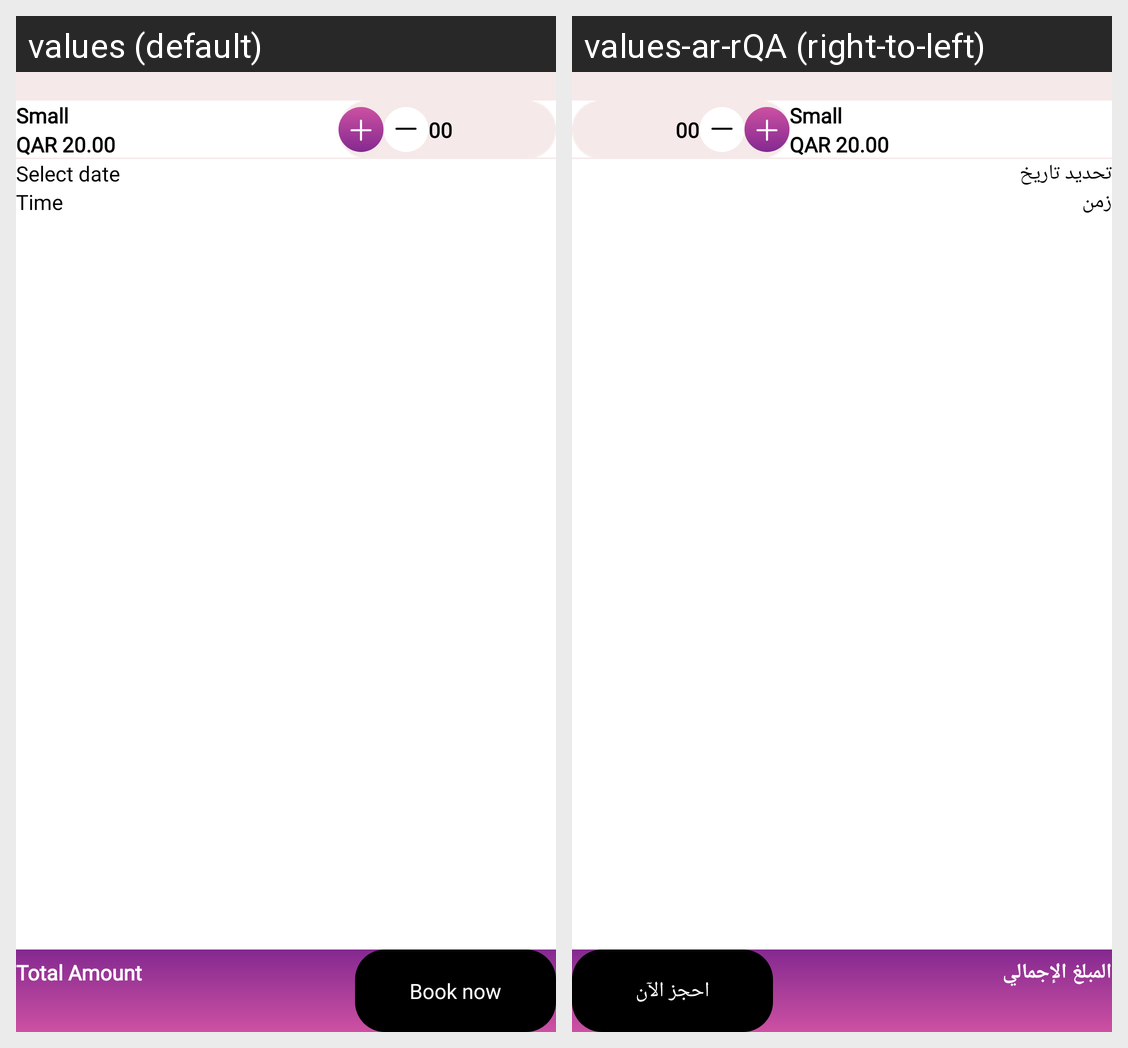

This grid shows one Android layout under two languages. Give, for every string resource on the screen, its name, the default text and each shown locale's text.
Android screen res/layout/fragment_book_heena.xml rendered under 2 locales, left to right: values (default), values-ar-rQA (right-to-left). Device: Nexus 5 (rendered at 1080×1920; each locale shown at half size, 540×960, under a caption strip naming it); theme Theme.ReemaStyle.
Strings drawn on this screen, with the default value and each locale's value (text and hints the layout hard-codes, and strings that could not be matched under every locale, appear in the picture but are not listed):

select_date
  values: Select date
  values-ar-rQA: تحديد تاريخ

time
  values: Time
  values-ar-rQA: زمن

book_now
  values: Book now
  values-ar-rQA: احجز الآن

total_amount
  values: Total Amount
  values-ar-rQA: المبلغ الإجمالي
